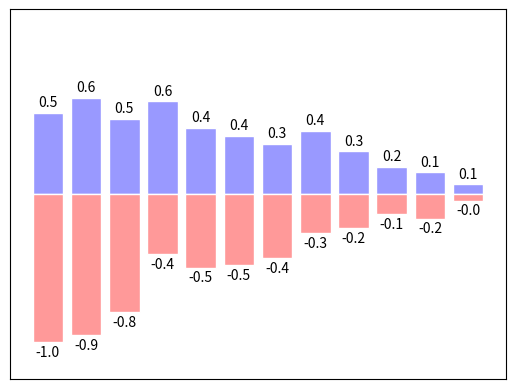

This chart was generated by the following Python code:
import matplotlib.pyplot as plt
import numpy as np

x = np.arange(12)
y1 = (1-x/float(12))*np.random.uniform(0.5,1,12)
y2 = (1-x/float(12))*np.random.uniform(0.5,1,12)

plt.figure()
plt.bar(x,y1,facecolor='#9999ff',edgecolor='white')
plt.bar(x,-y2,facecolor='#ff9999',edgecolor='white')
plt.ylim(-1.2,1.2)
plt.xticks(())
plt.yticks(())

for xx,yy in zip(x,y1):
    plt.text(xx,yy+0.02,'%.1f'% yy,ha='center',va='bottom')

for xx,yy in zip(x,y2):
    plt.text(xx,-yy-0.02,'-%.1f'% yy,ha='center',va='top')



plt.show()
